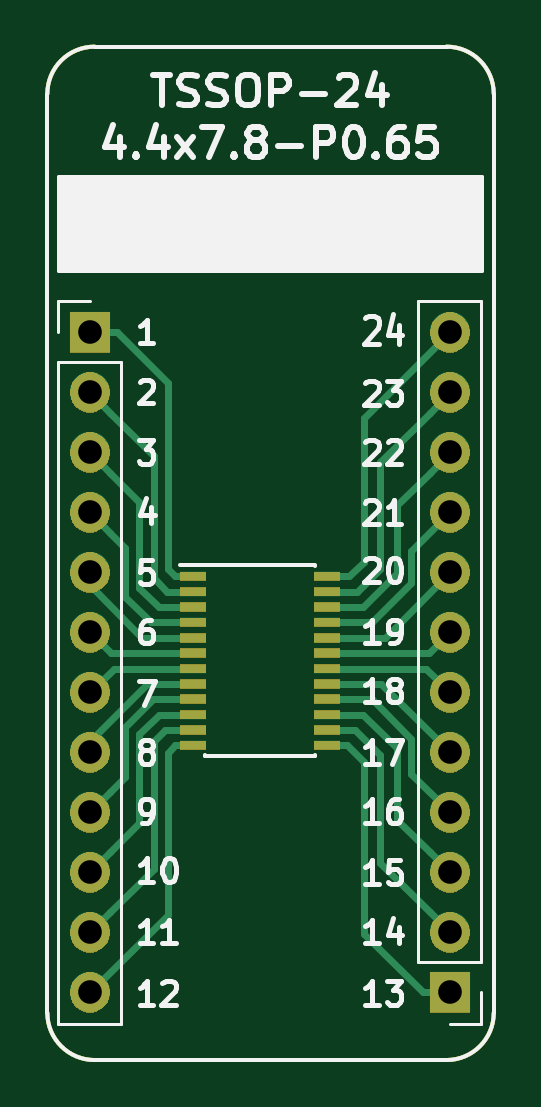
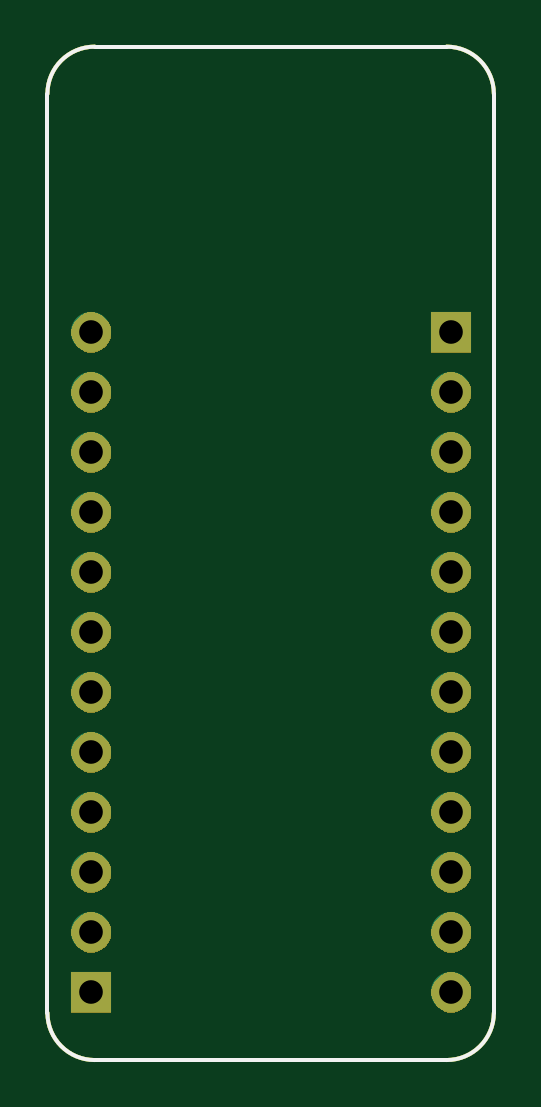
Circuit board: 11 layer files. Board 18.9 x 42.9 mm.
- bottom_copper: BRK-TSSOP-24-4.4x7.8-P0.65-B_Cu.gbr (1708 bytes)
- bottom_mask: BRK-TSSOP-24-4.4x7.8-P0.65-B_Mask.gbr (23329 bytes)
- paste: BRK-TSSOP-24-4.4x7.8-P0.65-B_Paste.gbr (1052 bytes)
- bottom_silk: BRK-TSSOP-24-4.4x7.8-P0.65-B_SilkS.gbr (1053 bytes)
- outline: BRK-TSSOP-24-4.4x7.8-P0.65-Edge_Cuts.gbr (1019 bytes)
- top_copper: BRK-TSSOP-24-4.4x7.8-P0.65-F_Cu.gbr (6901 bytes)
- top_mask: BRK-TSSOP-24-4.4x7.8-P0.65-F_Mask.gbr (26665 bytes)
- paste: BRK-TSSOP-24-4.4x7.8-P0.65-F_Paste.gbr (1661 bytes)
- top_silk: BRK-TSSOP-24-4.4x7.8-P0.65-F_SilkS.gbr (18939 bytes)
- drill: BRK-TSSOP-24-4.4x7.8-P0.65-NPTH.drl (325 bytes)
- drill: BRK-TSSOP-24-4.4x7.8-P0.65-PTH.drl (718 bytes)

=== bottom_copper: BRK-TSSOP-24-4.4x7.8-P0.65-B_Cu.gbr ===
G04 #@! TF.GenerationSoftware,KiCad,Pcbnew,5.1.5-52549c5~84~ubuntu19.10.1*
G04 #@! TF.CreationDate,2020-02-24T20:41:03+02:00*
G04 #@! TF.ProjectId,BRK-TSSOP-24-4.4x7.8-P0.65,42524b2d-5453-4534-9f50-2d32342d342e,v1.0*
G04 #@! TF.SameCoordinates,Original*
G04 #@! TF.FileFunction,Copper,L2,Bot*
G04 #@! TF.FilePolarity,Positive*
%FSLAX46Y46*%
G04 Gerber Fmt 4.6, Leading zero omitted, Abs format (unit mm)*
G04 Created by KiCad (PCBNEW 5.1.5-52549c5~84~ubuntu19.10.1) date 2020-02-24 20:41:03*
%MOMM*%
%LPD*%
G04 APERTURE LIST*
%ADD10C,0.150000*%
%ADD11O,1.700000X1.700000*%
%ADD12R,1.700000X1.700000*%
G04 APERTURE END LIST*
D10*
X53000000Y-90900000D02*
G75*
G02X51000000Y-88900000I0J2000000D01*
G01*
X69900000Y-88900000D02*
G75*
G02X67900000Y-90900000I-2000000J0D01*
G01*
X67900000Y-48000000D02*
G75*
G02X69900000Y-50000000I0J-2000000D01*
G01*
X51000000Y-50000000D02*
G75*
G02X53000000Y-48000000I2000000J0D01*
G01*
X67900000Y-90900000D02*
X53000000Y-90900000D01*
X69900000Y-50000000D02*
X69900000Y-88900000D01*
X53000000Y-48000000D02*
X67900000Y-48000000D01*
X51000000Y-88900000D02*
X51000000Y-50000000D01*
D11*
X68040000Y-60100000D03*
X68040000Y-62640000D03*
X68040000Y-65180000D03*
X68040000Y-67720000D03*
X68040000Y-70260000D03*
X68040000Y-72800000D03*
X68040000Y-75340000D03*
X68040000Y-77880000D03*
X68040000Y-80420000D03*
X68040000Y-82960000D03*
X68040000Y-85500000D03*
D12*
X68040000Y-88040000D03*
D11*
X52800000Y-88040000D03*
X52800000Y-85500000D03*
X52800000Y-82960000D03*
X52800000Y-80420000D03*
X52800000Y-77880000D03*
X52800000Y-75340000D03*
X52800000Y-72800000D03*
X52800000Y-70260000D03*
X52800000Y-67720000D03*
X52800000Y-65180000D03*
X52800000Y-62640000D03*
D12*
X52800000Y-60100000D03*
M02*

=== bottom_mask: BRK-TSSOP-24-4.4x7.8-P0.65-B_Mask.gbr (23329 bytes, source omitted) ===
=== paste: BRK-TSSOP-24-4.4x7.8-P0.65-B_Paste.gbr ===
G04 #@! TF.GenerationSoftware,KiCad,Pcbnew,5.1.5-52549c5~84~ubuntu19.10.1*
G04 #@! TF.CreationDate,2020-02-24T20:41:03+02:00*
G04 #@! TF.ProjectId,BRK-TSSOP-24-4.4x7.8-P0.65,42524b2d-5453-4534-9f50-2d32342d342e,v1.0*
G04 #@! TF.SameCoordinates,Original*
G04 #@! TF.FileFunction,Paste,Bot*
G04 #@! TF.FilePolarity,Positive*
%FSLAX46Y46*%
G04 Gerber Fmt 4.6, Leading zero omitted, Abs format (unit mm)*
G04 Created by KiCad (PCBNEW 5.1.5-52549c5~84~ubuntu19.10.1) date 2020-02-24 20:41:03*
%MOMM*%
%LPD*%
G04 APERTURE LIST*
%ADD10C,0.150000*%
G04 APERTURE END LIST*
D10*
X53000000Y-90900000D02*
G75*
G02X51000000Y-88900000I0J2000000D01*
G01*
X69900000Y-88900000D02*
G75*
G02X67900000Y-90900000I-2000000J0D01*
G01*
X67900000Y-48000000D02*
G75*
G02X69900000Y-50000000I0J-2000000D01*
G01*
X51000000Y-50000000D02*
G75*
G02X53000000Y-48000000I2000000J0D01*
G01*
X67900000Y-90900000D02*
X53000000Y-90900000D01*
X69900000Y-50000000D02*
X69900000Y-88900000D01*
X53000000Y-48000000D02*
X67900000Y-48000000D01*
X51000000Y-88900000D02*
X51000000Y-50000000D01*
M02*

=== bottom_silk: BRK-TSSOP-24-4.4x7.8-P0.65-B_SilkS.gbr ===
G04 #@! TF.GenerationSoftware,KiCad,Pcbnew,5.1.5-52549c5~84~ubuntu19.10.1*
G04 #@! TF.CreationDate,2020-02-24T20:41:03+02:00*
G04 #@! TF.ProjectId,BRK-TSSOP-24-4.4x7.8-P0.65,42524b2d-5453-4534-9f50-2d32342d342e,v1.0*
G04 #@! TF.SameCoordinates,Original*
G04 #@! TF.FileFunction,Legend,Bot*
G04 #@! TF.FilePolarity,Positive*
%FSLAX46Y46*%
G04 Gerber Fmt 4.6, Leading zero omitted, Abs format (unit mm)*
G04 Created by KiCad (PCBNEW 5.1.5-52549c5~84~ubuntu19.10.1) date 2020-02-24 20:41:03*
%MOMM*%
%LPD*%
G04 APERTURE LIST*
%ADD10C,0.150000*%
G04 APERTURE END LIST*
D10*
X53000000Y-90900000D02*
G75*
G02X51000000Y-88900000I0J2000000D01*
G01*
X69900000Y-88900000D02*
G75*
G02X67900000Y-90900000I-2000000J0D01*
G01*
X67900000Y-48000000D02*
G75*
G02X69900000Y-50000000I0J-2000000D01*
G01*
X51000000Y-50000000D02*
G75*
G02X53000000Y-48000000I2000000J0D01*
G01*
X67900000Y-90900000D02*
X53000000Y-90900000D01*
X69900000Y-50000000D02*
X69900000Y-88900000D01*
X53000000Y-48000000D02*
X67900000Y-48000000D01*
X51000000Y-88900000D02*
X51000000Y-50000000D01*
M02*

=== outline: BRK-TSSOP-24-4.4x7.8-P0.65-Edge_Cuts.gbr ===
G04 #@! TF.GenerationSoftware,KiCad,Pcbnew,5.1.5-52549c5~84~ubuntu19.10.1*
G04 #@! TF.CreationDate,2020-02-24T20:41:03+02:00*
G04 #@! TF.ProjectId,BRK-TSSOP-24-4.4x7.8-P0.65,42524b2d-5453-4534-9f50-2d32342d342e,v1.0*
G04 #@! TF.SameCoordinates,Original*
G04 #@! TF.FileFunction,Profile,NP*
%FSLAX46Y46*%
G04 Gerber Fmt 4.6, Leading zero omitted, Abs format (unit mm)*
G04 Created by KiCad (PCBNEW 5.1.5-52549c5~84~ubuntu19.10.1) date 2020-02-24 20:41:03*
%MOMM*%
%LPD*%
G04 APERTURE LIST*
%ADD10C,0.150000*%
G04 APERTURE END LIST*
D10*
X53000000Y-90900000D02*
G75*
G02X51000000Y-88900000I0J2000000D01*
G01*
X69900000Y-88900000D02*
G75*
G02X67900000Y-90900000I-2000000J0D01*
G01*
X67900000Y-48000000D02*
G75*
G02X69900000Y-50000000I0J-2000000D01*
G01*
X51000000Y-50000000D02*
G75*
G02X53000000Y-48000000I2000000J0D01*
G01*
X67900000Y-90900000D02*
X53000000Y-90900000D01*
X69900000Y-50000000D02*
X69900000Y-88900000D01*
X53000000Y-48000000D02*
X67900000Y-48000000D01*
X51000000Y-88900000D02*
X51000000Y-50000000D01*
M02*

=== top_copper: BRK-TSSOP-24-4.4x7.8-P0.65-F_Cu.gbr (6901 bytes, source omitted) ===
=== top_mask: BRK-TSSOP-24-4.4x7.8-P0.65-F_Mask.gbr (26665 bytes, source omitted) ===
=== paste: BRK-TSSOP-24-4.4x7.8-P0.65-F_Paste.gbr ===
G04 #@! TF.GenerationSoftware,KiCad,Pcbnew,5.1.5-52549c5~84~ubuntu19.10.1*
G04 #@! TF.CreationDate,2020-02-24T20:41:03+02:00*
G04 #@! TF.ProjectId,BRK-TSSOP-24-4.4x7.8-P0.65,42524b2d-5453-4534-9f50-2d32342d342e,v1.0*
G04 #@! TF.SameCoordinates,Original*
G04 #@! TF.FileFunction,Paste,Top*
G04 #@! TF.FilePolarity,Positive*
%FSLAX46Y46*%
G04 Gerber Fmt 4.6, Leading zero omitted, Abs format (unit mm)*
G04 Created by KiCad (PCBNEW 5.1.5-52549c5~84~ubuntu19.10.1) date 2020-02-24 20:41:03*
%MOMM*%
%LPD*%
G04 APERTURE LIST*
%ADD10C,0.150000*%
%ADD11R,1.100000X0.400000*%
G04 APERTURE END LIST*
D10*
X53000000Y-90900000D02*
G75*
G02X51000000Y-88900000I0J2000000D01*
G01*
X69900000Y-88900000D02*
G75*
G02X67900000Y-90900000I-2000000J0D01*
G01*
X67900000Y-48000000D02*
G75*
G02X69900000Y-50000000I0J-2000000D01*
G01*
X51000000Y-50000000D02*
G75*
G02X53000000Y-48000000I2000000J0D01*
G01*
X67900000Y-90900000D02*
X53000000Y-90900000D01*
X69900000Y-50000000D02*
X69900000Y-88900000D01*
X53000000Y-48000000D02*
X67900000Y-48000000D01*
X51000000Y-88900000D02*
X51000000Y-50000000D01*
D11*
X62850000Y-70425000D03*
X62850000Y-71075000D03*
X62850000Y-71725000D03*
X62850000Y-72375000D03*
X62850000Y-73025000D03*
X62850000Y-73675000D03*
X62850000Y-74325000D03*
X62850000Y-74975000D03*
X62850000Y-75625000D03*
X62850000Y-76275000D03*
X62850000Y-76925000D03*
X62850000Y-77575000D03*
X57150000Y-77575000D03*
X57150000Y-76925000D03*
X57150000Y-76275000D03*
X57150000Y-75625000D03*
X57150000Y-74975000D03*
X57150000Y-74325000D03*
X57150000Y-73675000D03*
X57150000Y-73025000D03*
X57150000Y-72375000D03*
X57150000Y-71725000D03*
X57150000Y-71075000D03*
X57150000Y-70425000D03*
M02*

=== top_silk: BRK-TSSOP-24-4.4x7.8-P0.65-F_SilkS.gbr (18939 bytes, source omitted) ===
=== drill: BRK-TSSOP-24-4.4x7.8-P0.65-NPTH.drl ===
M48
; DRILL file {KiCad 5.1.5-52549c5~84~ubuntu19.10.1} date ma 24. helmikuuta 2020 20.41.05
; FORMAT={-:-/ absolute / inch / decimal}
; #@! TF.CreationDate,2020-02-24T20:41:05+02:00
; #@! TF.GenerationSoftware,Kicad,Pcbnew,5.1.5-52549c5~84~ubuntu19.10.1
; #@! TF.FileFunction,NonPlated,1,2,NPTH
FMAT,2
INCH
%
G90
G05
T0
M30

=== drill: BRK-TSSOP-24-4.4x7.8-P0.65-PTH.drl ===
M48
; DRILL file {KiCad 5.1.5-52549c5~84~ubuntu19.10.1} date ma 24. helmikuuta 2020 20.41.05
; FORMAT={-:-/ absolute / inch / decimal}
; #@! TF.CreationDate,2020-02-24T20:41:05+02:00
; #@! TF.GenerationSoftware,Kicad,Pcbnew,5.1.5-52549c5~84~ubuntu19.10.1
; #@! TF.FileFunction,Plated,1,2,PTH
FMAT,2
INCH
T1C0.0394
%
G90
G05
T1
X2.0787Y-2.3661
X2.0787Y-2.4661
X2.0787Y-2.5661
X2.0787Y-2.6661
X2.0787Y-2.7661
X2.0787Y-2.8661
X2.0787Y-2.9661
X2.0787Y-3.0661
X2.0787Y-3.1661
X2.0787Y-3.2661
X2.0787Y-3.3661
X2.0787Y-3.4661
X2.6787Y-2.3661
X2.6787Y-2.4661
X2.6787Y-2.5661
X2.6787Y-2.6661
X2.6787Y-2.7661
X2.6787Y-2.8661
X2.6787Y-2.9661
X2.6787Y-3.0661
X2.6787Y-3.1661
X2.6787Y-3.2661
X2.6787Y-3.3661
X2.6787Y-3.4661
T0
M30
